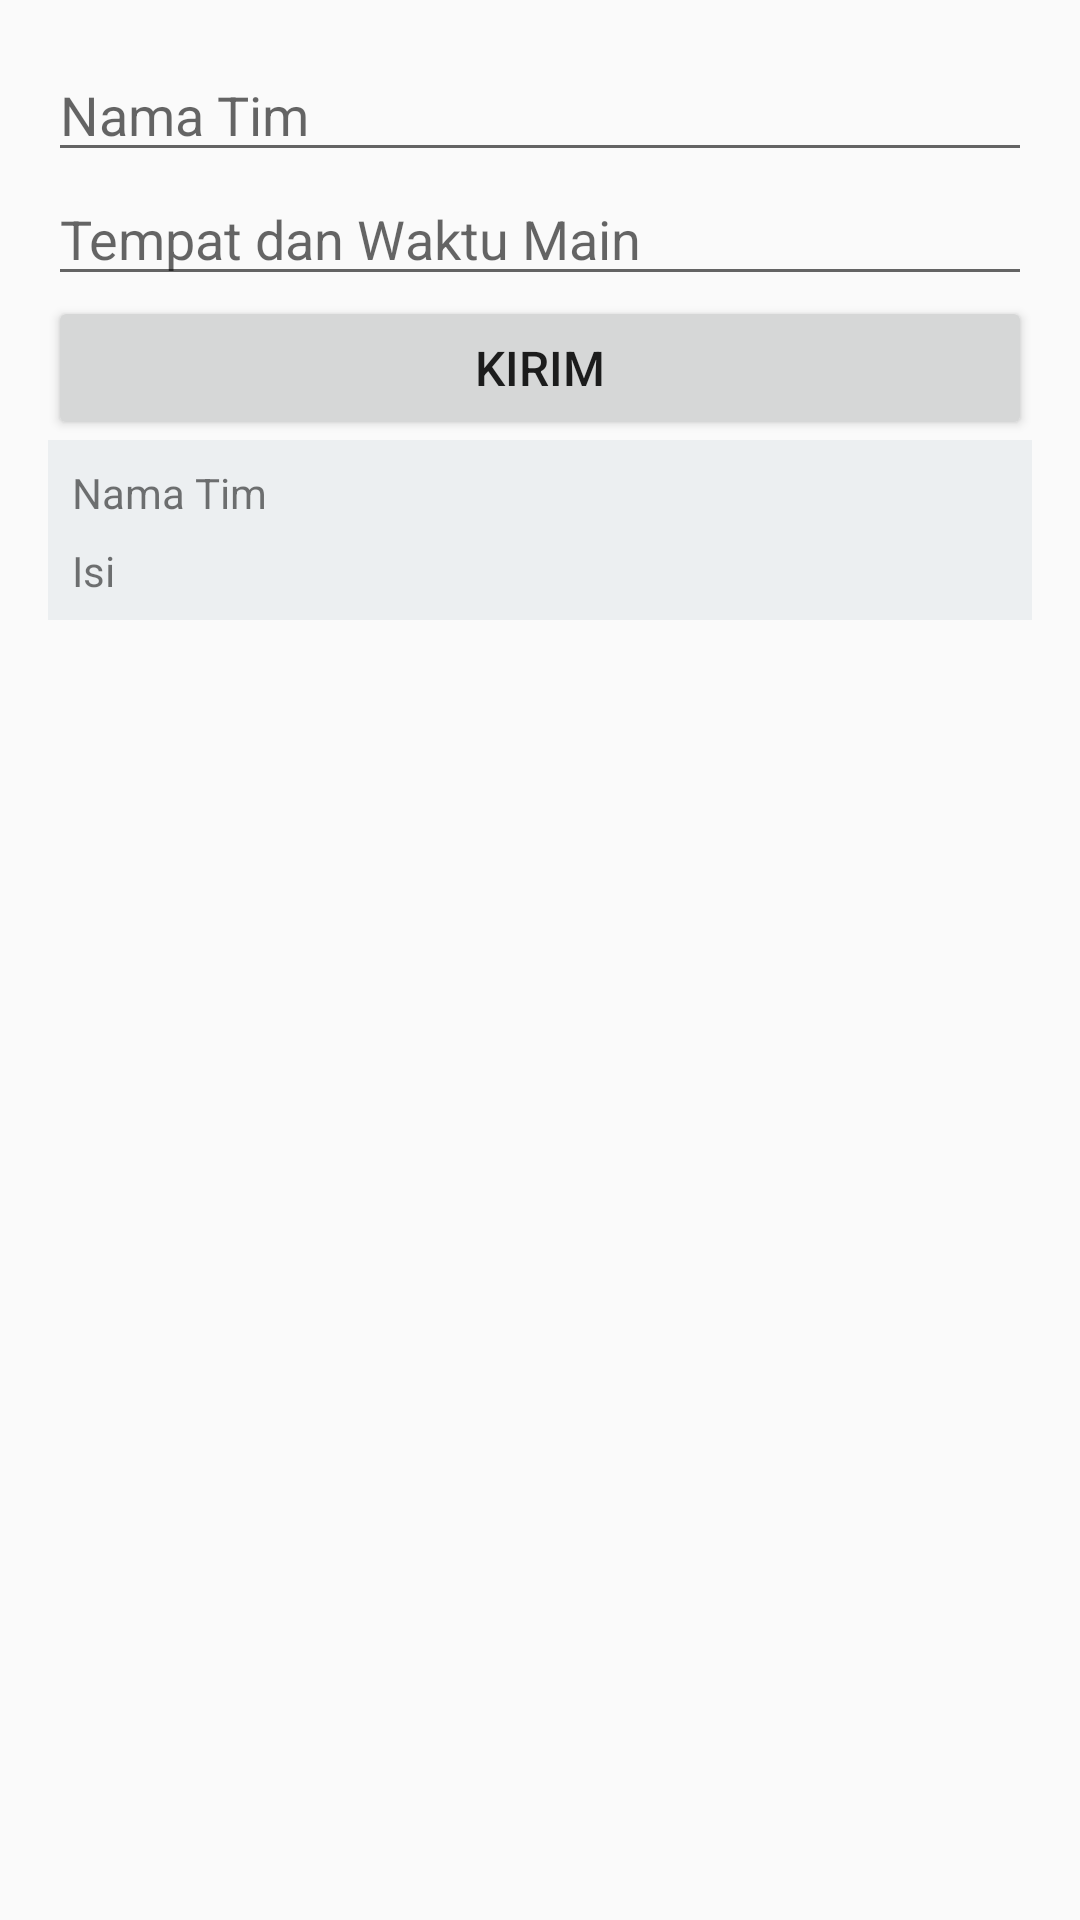

Here is an Android app screen rendered from its layout file. Give the layout XML and the strings, colors and styles it references.
<!-- AndroidManifest.xml: application theme AppTheme -->
<!-- res/layout/activity_forum.xml -->
<?xml version="1.0" encoding="utf-8"?>
<LinearLayout xmlns:android="http://schemas.android.com/apk/res/android"
    xmlns:app="http://schemas.android.com/apk/res-auto"
    xmlns:tools="http://schemas.android.com/tools"
    android:layout_width="match_parent"
    android:layout_height="match_parent"
    android:orientation="vertical"
    android:padding="16dp"
    tools:context=".forum">

    <EditText
        android:layout_width="match_parent"
        android:layout_height="wrap_content"
        android:hint="Nama Tim"
        android:id="@+id/nama"/>

    <EditText
        android:layout_width="match_parent"
        android:layout_height="wrap_content"
        android:hint="Tempat dan Waktu Main"
        android:id="@+id/isi"/>


    <Button
        android:id="@+id/kirim"
        android:layout_width="match_parent"
        android:layout_height="wrap_content"
        android:onClick="kirim"
        android:text="kirim"
        android:textAllCaps="true"
        android:textSize="16sp" />

    <LinearLayout
        android:layout_width="match_parent"
        android:layout_height="60dp"
        android:background="#eceff1"
        android:orientation="horizontal">

        <LinearLayout
            android:layout_width="wrap_content"
            android:layout_height="match_parent"
            android:orientation="vertical"
            android:layout_marginLeft="8dp"
            android:layout_marginTop="8dp">

            <TextView
                android:layout_width="wrap_content"
                android:layout_height="wrap_content"
                android:layout_weight="1"
                android:text="Nama Tim" />

            <TextView
                android:layout_width="wrap_content"
                android:layout_height="wrap_content"
                android:layout_weight="1"
                android:text="Isi" />


        </LinearLayout>

        <LinearLayout
            android:layout_width="match_parent"
            android:layout_height="match_parent"
            android:orientation="vertical"
            android:layout_marginLeft="8dp"
            android:layout_marginTop="8dp">

            <TextView
                android:id="@+id/hasilnama"
                android:layout_width="match_parent"
                android:layout_height="wrap_content"
                android:layout_weight="1" />

            <TextView
                android:id="@+id/hasilisi"
                android:layout_width="match_parent"
                android:layout_height="wrap_content"
                android:layout_weight="1" />

        </LinearLayout>

    </LinearLayout>

</LinearLayout>
<!-- resources referenced by this layout -->
<resources>
  <style name="AppTheme" parent="Theme.AppCompat.Light.DarkActionBar">
          <item name="colorPrimary">@color/primary_color</item>
          <item name="colorPrimaryDark">@color/primary_dark_color</item>
      </style>
  <color name="primary_color">#1E88E5</color>
  <color name="primary_dark_color">#2F1D1A</color>
</resources>
